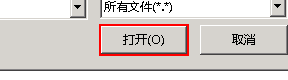
Task: SalesM003
Workflow: test002

Step 1: click in window '选择要加载的文件' (iexplore.exe)

Step 2: click on the text box '附加文件' (no picture)

Step 3: click on the text box 'file' (no picture)

Step 4: type [tmpvalue] in window '选择要加载的文件' (iexplore.exe) (no picture)

Step 5: click in window '选择要加载的文件' (iexplore.exe) (same screen as step 1)
